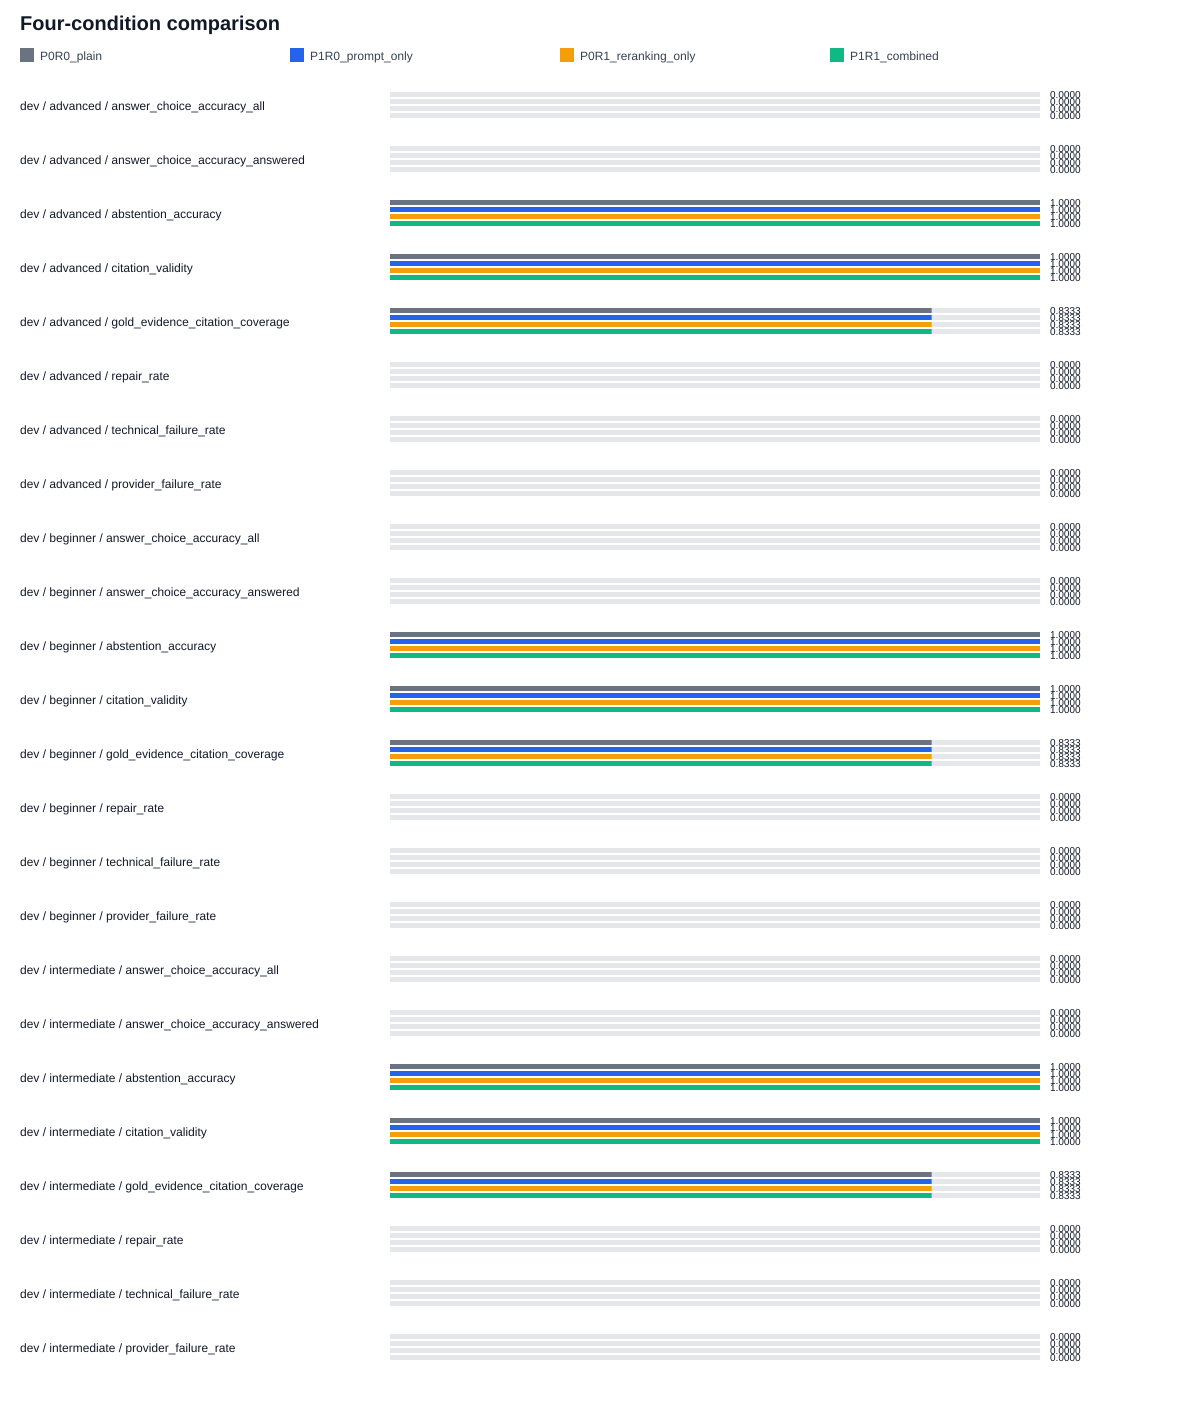

The data file committed next to this chart (first rows):
split, student_level, metric, P0R0_plain, P1R0_prompt_only, P0R1_reranking_only, P1R1_combined, delta_vs_plain.P0R0_plain, delta_vs_plain.P1R0_prompt_only, delta_vs_plain.P0R1_reranking_only, delta_vs_plain.P1R1_combined
dev, advanced, answer_choice_accuracy_all, 0.0, 0.0, 0.0, 0.0, 0.0, 0.0, 0.0, 0.0
dev, advanced, answer_choice_accuracy_answered, 0.0, 0.0, 0.0, 0.0, 0.0, 0.0, 0.0, 0.0
dev, advanced, abstention_accuracy, 1.0, 1.0, 1.0, 1.0, 0.0, 0.0, 0.0, 0.0
dev, advanced, citation_validity, 1.0, 1.0, 1.0, 1.0, 0.0, 0.0, 0.0, 0.0
dev, advanced, gold_evidence_citation_coverage, 0.8333, 0.8333, 0.8333, 0.8333, 0.0, 0.0, 0.0, 0.0
dev, advanced, repair_rate, 0.0, 0.0, 0.0, 0.0, 0.0, 0.0, 0.0, 0.0
dev, advanced, technical_failure_rate, 0.0, 0.0, 0.0, 0.0, 0.0, 0.0, 0.0, 0.0
dev, advanced, provider_failure_rate, 0.0, 0.0, 0.0, 0.0, 0.0, 0.0, 0.0, 0.0
dev, beginner, answer_choice_accuracy_all, 0.0, 0.0, 0.0, 0.0, 0.0, 0.0, 0.0, 0.0
dev, beginner, answer_choice_accuracy_answered, 0.0, 0.0, 0.0, 0.0, 0.0, 0.0, 0.0, 0.0
dev, beginner, abstention_accuracy, 1.0, 1.0, 1.0, 1.0, 0.0, 0.0, 0.0, 0.0
dev, beginner, citation_validity, 1.0, 1.0, 1.0, 1.0, 0.0, 0.0, 0.0, 0.0
dev, beginner, gold_evidence_citation_coverage, 0.8333, 0.8333, 0.8333, 0.8333, 0.0, 0.0, 0.0, 0.0
dev, beginner, repair_rate, 0.0, 0.0, 0.0, 0.0, 0.0, 0.0, 0.0, 0.0
dev, beginner, technical_failure_rate, 0.0, 0.0, 0.0, 0.0, 0.0, 0.0, 0.0, 0.0
dev, beginner, provider_failure_rate, 0.0, 0.0, 0.0, 0.0, 0.0, 0.0, 0.0, 0.0
dev, intermediate, answer_choice_accuracy_all, 0.0, 0.0, 0.0, 0.0, 0.0, 0.0, 0.0, 0.0
dev, intermediate, answer_choice_accuracy_answered, 0.0, 0.0, 0.0, 0.0, 0.0, 0.0, 0.0, 0.0
dev, intermediate, abstention_accuracy, 1.0, 1.0, 1.0, 1.0, 0.0, 0.0, 0.0, 0.0
dev, intermediate, citation_validity, 1.0, 1.0, 1.0, 1.0, 0.0, 0.0, 0.0, 0.0
dev, intermediate, gold_evidence_citation_coverage, 0.8333, 0.8333, 0.8333, 0.8333, 0.0, 0.0, 0.0, 0.0
dev, intermediate, repair_rate, 0.0, 0.0, 0.0, 0.0, 0.0, 0.0, 0.0, 0.0
dev, intermediate, technical_failure_rate, 0.0, 0.0, 0.0, 0.0, 0.0, 0.0, 0.0, 0.0
dev, intermediate, provider_failure_rate, 0.0, 0.0, 0.0, 0.0, 0.0, 0.0, 0.0, 0.0
